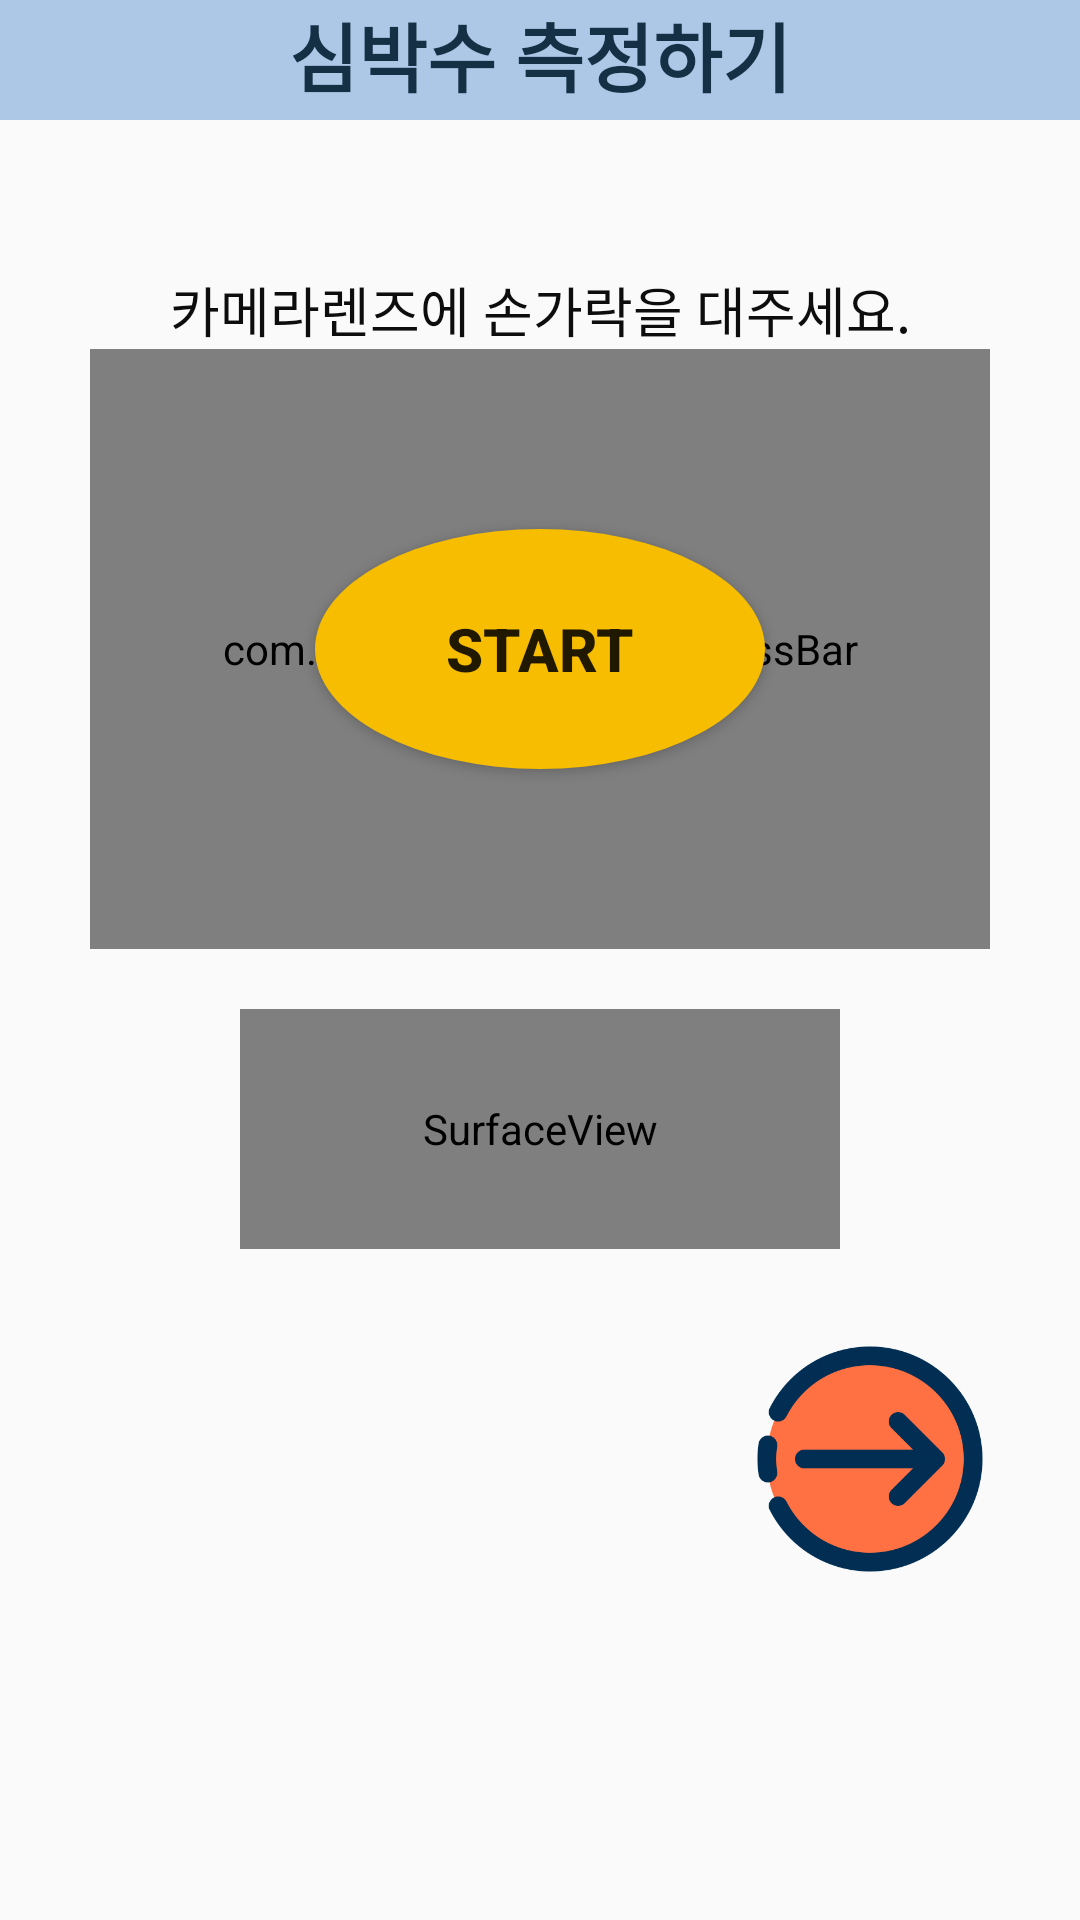

The Android layout XML behind this screen, and the referenced resources:
<!-- AndroidManifest.xml: application theme AppTheme -->
<!-- res/layout/fragment_emotion.xml -->
<?xml version="1.0" encoding="utf-8"?>
<RelativeLayout xmlns:android="http://schemas.android.com/apk/res/android"
    android:layout_width="match_parent"
    android:layout_height="match_parent"
    xmlns:custom="http://schemas.android.com/apk/res-auto"
    android:orientation="vertical"
    android:id="@+id/fragment_emotion_relativelayout">


    <LinearLayout
        android:layout_width="match_parent"
        android:layout_height="match_parent"
        android:orientation="vertical">

        <LinearLayout
            android:id="@+id/emotion_fragment_line1"
            android:layout_width="match_parent"
            android:layout_height="40dp"
            android:background="@color/colorPrimary"
            android:gravity="center_horizontal"
            android:orientation="horizontal">

            <TextView
                android:layout_width="wrap_content"
                android:layout_height="40dp"
                android:text="심박수 측정하기"
                android:textColor="@color/colorPrimaryDark"
                android:textSize="25dp"
                android:textStyle="bold" />

        </LinearLayout>

        <TextView
            android:layout_width="match_parent"
            android:layout_height="wrap_content"
            android:layout_marginTop="50dp"
            android:text="카메라렌즈에 손가락을 대주세요."
            android:textSize="18dp"
            android:textAlignment="center"
            android:textColor="@color/myblack"/>

        <RelativeLayout
            android:layout_width="300dp"
            android:layout_height="200dp"
            android:layout_gravity="center_horizontal">

            <com.example.gp4.MyProgressBar
                android:id="@+id/fragment_emotion_progressbar"
                android:layout_width="match_parent"
                android:layout_height="match_parent"
                android:layout_alignParentTop="true"
                android:layout_centerHorizontal="true"
                android:layout_marginTop="0dp"
                custom:curValue="0"
                custom:lineColor="@color/colorAccent"
                custom:maxValue="15" />


            <TextView
                android:id="@+id/fragment_emotion_textview_heart"
                android:layout_width="200dp"
                android:layout_height="wrap_content"
                android:text="HEART RATE"
                android:textSize="30dp"
                android:textStyle="bold"
                android:textColor="@color/colorPrimaryDark"
                android:gravity="center"
                android:layout_centerHorizontal="true"
                android:layout_centerVertical="true"
                android:visibility="invisible"></TextView>

            <Button
                android:layout_width="150dp"
                android:layout_height="80dp"
                android:id="@+id/fragment_emotion_button_start"
                android:background="@drawable/circlebutton3"
                android:text="Start"
                android:textSize="20dp"
                android:textStyle="bold"
                android:gravity="center"
                android:layout_centerHorizontal="true"
                android:layout_centerVertical="true" />

        </RelativeLayout>

        <SurfaceView
            android:id="@+id/fragment_emotion_preview"
            android:layout_width="200dp"
            android:layout_height="80dp"
            android:layout_gravity="center_horizontal"
            android:layout_marginTop="20dp"></SurfaceView>

        <ImageButton
            android:layout_width="100dp"
            android:layout_height="100dp"
            android:layout_gravity="right"
            android:layout_marginRight="20dp"
            android:layout_marginTop="20dp"
            android:id="@+id/fragment_emotion_skip_button"
            android:background="@drawable/rightskip" />

        <com.github.mikephil.charting.charts.LineChart
            android:id="@+id/fragment_emotion_linechart"
            android:layout_width="match_parent"
            android:layout_height="30dp"
            android:layout_weight="1"
            android:visibility="invisible"/>

    </LinearLayout>

</RelativeLayout>
<!-- resources referenced by this layout -->
<resources>
  <color name="colorAccent">#5c99cc</color>
  <color name="colorPrimary">#FFADC8E6</color>
  <color name="colorPrimaryDark">#152f44</color>
  <color name="myblack">#0D0D0D</color>
  <!-- drawable circlebutton3 (drawable) -->
  <?xml version="1.0" encoding="utf-8"?>
  <selector xmlns:android="http://schemas.android.com/apk/res/android">
      <item>
          <shape
              android:shape="oval">
              <solid android:color="@color/colorPrimaryYellow"></solid>
          </shape>
      </item>
  
  </selector>
  <!-- drawable rightskip: png bitmap (drawable, 18664 bytes) -->
  <style name="AppTheme" parent="Theme.AppCompat.Light.DarkActionBar">
          
          <item name="windowNoTitle">true</item>
          <item name="colorPrimary">@color/colorPrimary</item>
          <item name="colorPrimaryDark">@color/colorPrimaryDark</item>
          <item name="colorAccent">@color/colorAccent</item>
      </style>
  <color name="colorPrimaryYellow">#f7bd00</color>
</resources>
